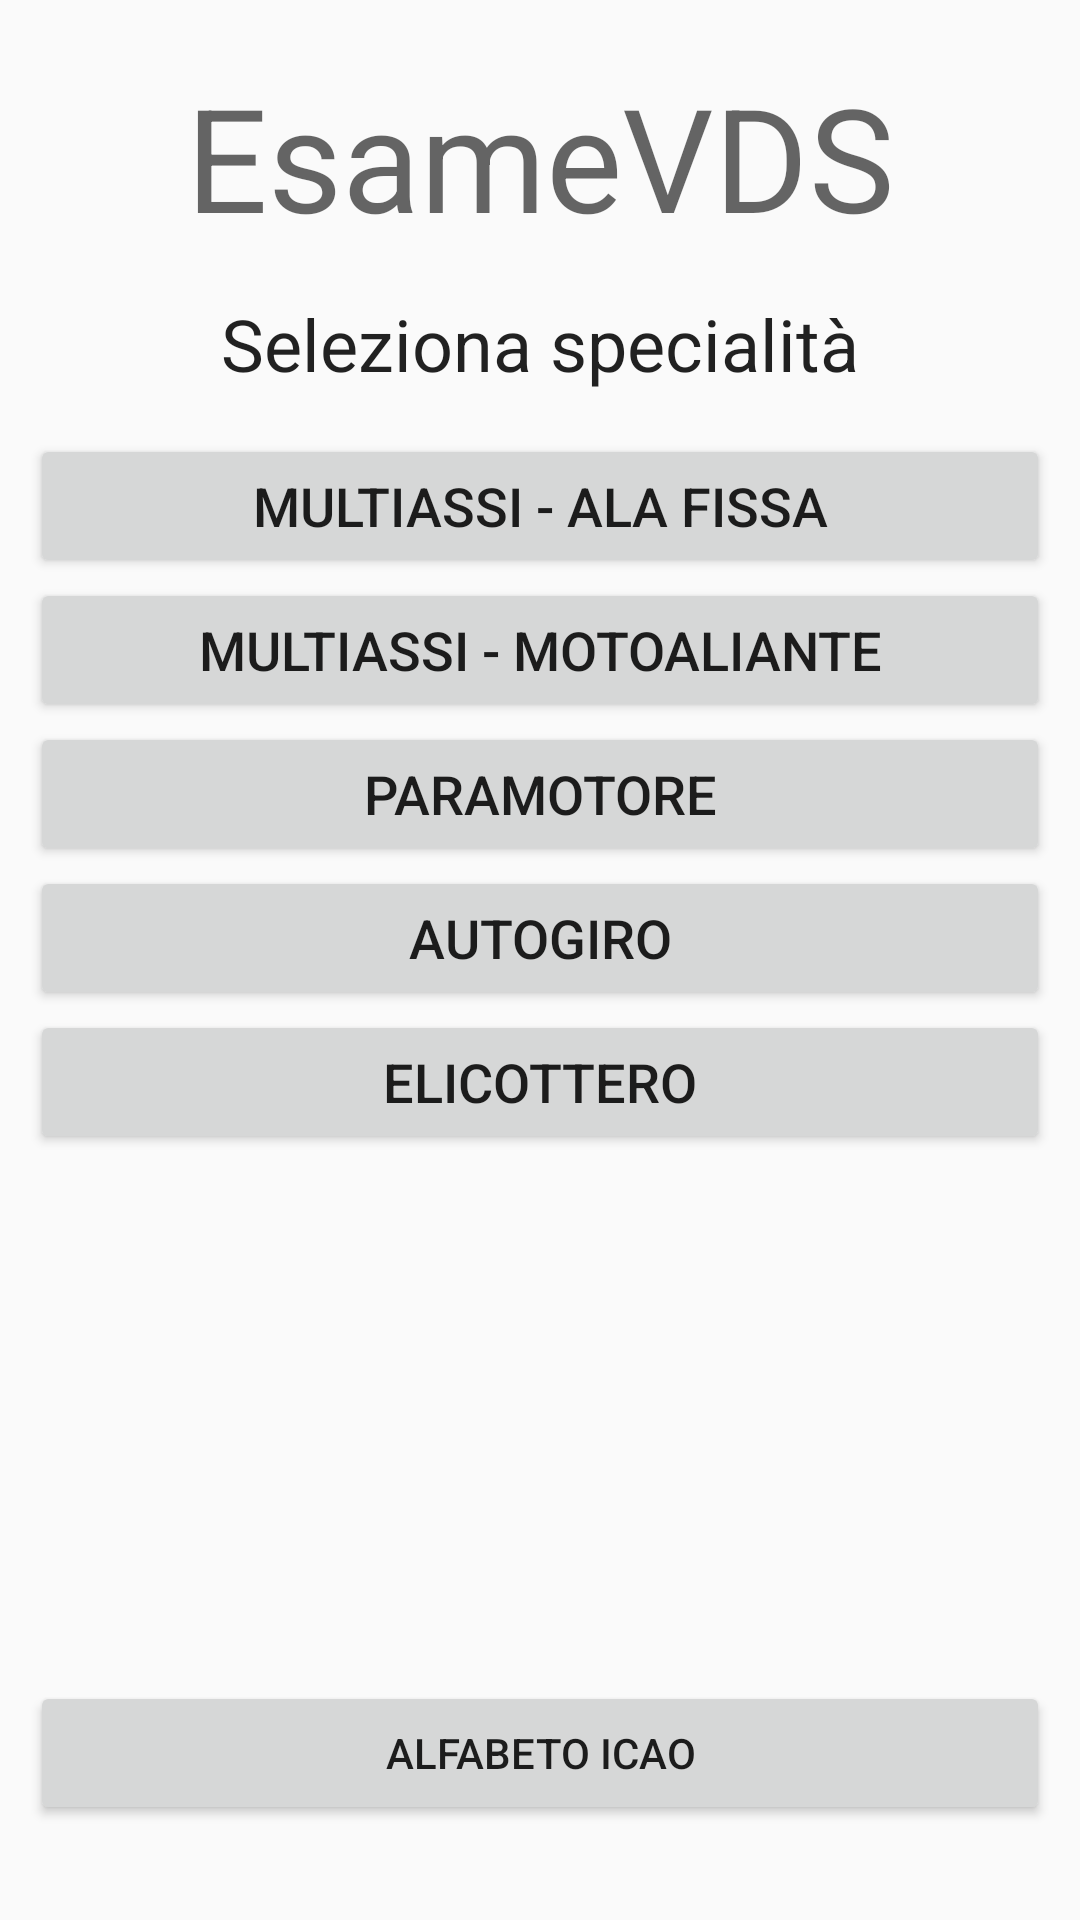

Layout XML and referenced resources for this Android screen:
<!-- AndroidManifest.xml: application theme AppTheme.NoActionBar -->
<!-- res/layout/activity_main.xml -->
<?xml version="1.0" encoding="utf-8"?>
<RelativeLayout
    xmlns:android="http://schemas.android.com/apk/res/android"
    xmlns:tools="http://schemas.android.com/tools"
    xmlns:app="http://schemas.android.com/apk/res-auto"
    app:layout_behavior="@string/appbar_scrolling_view_behavior"
    android:layout_width="match_parent"
    android:layout_height="match_parent"
    android:padding="10dp"
    tools:context=".ui.MainActivity">

    <TextView
        android:id="@+id/title"
        android:layout_width="match_parent"
        android:layout_height="wrap_content"
        android:gravity="center_horizontal"
        android:padding="10dp"
        android:text="@string/main_title"
        android:textAppearance="@style/TextAppearance.MaterialComponents.Headline3" />

    <TextView
        android:id="@+id/subtitle"
        android:layout_width="match_parent"
        android:layout_height="wrap_content"
        android:gravity="center_horizontal"
        android:layout_marginBottom="10dp"
        android:layout_below="@+id/title"
        android:padding="4dp"
        android:text="@string/main_subtitle"
        android:textAppearance="@style/TextAppearance.MaterialComponents.Headline5" />

    <Button
        android:id="@+id/button1"
        android:tag="0"
        android:onClick="select"
        style="@style/MainActivity.Button"
        android:layout_width="match_parent"
        android:layout_height="wrap_content"
        android:layout_below="@+id/subtitle"
        android:text="@string/specialty0" />

    <Button
        android:id="@+id/button2"
        android:tag="1"
        android:onClick="select"
        style="@style/MainActivity.Button"
        android:layout_width="match_parent"
        android:layout_height="wrap_content"
        android:layout_below="@+id/button1"
        android:text="@string/specialty1" />

    <Button
        android:id="@+id/button3"
        android:tag="2"
        android:onClick="select"
        style="@style/MainActivity.Button"
        android:layout_width="match_parent"
        android:layout_height="wrap_content"
        android:layout_below="@+id/button2"
        android:text="@string/specialty2" />

    <Button
        android:id="@+id/button4"
        android:tag="3"
        android:onClick="select"
        style="@style/MainActivity.Button"
        android:layout_width="match_parent"
        android:layout_height="wrap_content"
        android:layout_below="@+id/button3"
        android:text="@string/specialty3" />

    <Button
        android:id="@+id/button5"
        android:tag="4"
        android:onClick="select"
        style="@style/MainActivity.Button"
        android:layout_width="match_parent"
        android:layout_height="wrap_content"
        android:layout_below="@+id/button4"
        android:text="@string/specialty4" />

    <Button
        android:id="@+id/button_icao_alphabet"
        android:layout_width="match_parent"
        android:layout_height="wrap_content"
        android:layout_above="@+id/text_version"
        android:text="@string/title_icao_alphabet" />

    <TextView
        android:id="@+id/text_version"
        style="@style/TextAppearance.MaterialComponents.Subtitle1"
        android:layout_width="match_parent"
        android:layout_height="wrap_content"
        android:gravity="center_horizontal"
        android:layout_alignParentBottom="true"
        tools:text="Versione 1.0 (1)" />

</RelativeLayout>
<!-- resources referenced by this layout -->
<resources>
  <string name="main_subtitle">Seleziona specialità</string>
  <string name="main_title">@string/app_name</string>
  <string name="specialty0">Multiassi - Ala fissa</string>
  <string name="specialty1">Multiassi - Motoaliante</string>
  <string name="specialty2">Paramotore</string>
  <string name="specialty3">Autogiro</string>
  <string name="specialty4">Elicottero</string>
  <string name="title_icao_alphabet">Alfabeto ICAO</string>
  <style name="MainActivity.Button" parent="Widget.AppCompat.Button">
          <item name="android:textSize">18sp</item>
      </style>
  <style name="AppTheme.NoActionBar">
          <item name="windowActionBar">false</item>
          <item name="windowNoTitle">true</item>
      </style>
</resources>
